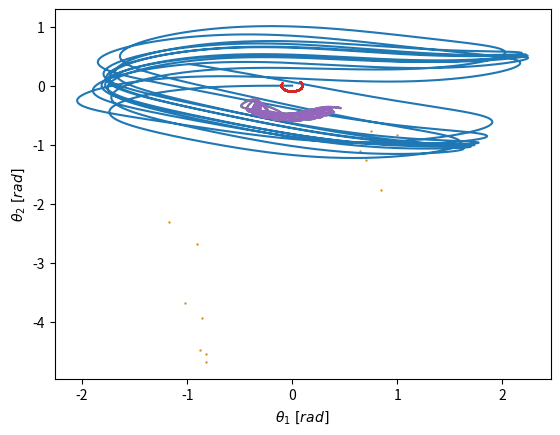

Generate this figure with matplotlib:
import sys
import numpy as np
import matplotlib.pyplot as plt
from scipy.integrate import solve_ivp
from math import pi
import random

# constants
l_1 = 0.1
l_2 = 0.5
m_1 = 0.8
m_2 = 0.3
g = 9.81

# Cauchy problem

# y = [theta_1, theta_2, theta_1_dot, theta_2_dot]
# y0 = [theta_1_0, theta_2_0, theta_1_dot_0, theta_2_dot_0]

# generating initial conditions for some energy E
theta_1_0 = []
theta_2_0 = []
theta_1_dot_0 = []
theta_2_dot_0 = []

# Energy = np.linspace(5,5.6,8) # [0,100] 1.
# Energy = np.linspace(5.6,6.2,8) # [0,300] 2.
# Energy = np.linspace(6.2,6.4,8) # [0,500] 3.
# Energy = np.linspace(6.4,6.8,8) # [0,1000] 4.
# Energy = np.linspace(5.9,6.3,8) # [0,700] 2-3.

# Energy = np.linspace(6.3,6.8,12) # [0,1200] 3-4.

# Energy = np.linspace(5.4,6.8,20) # [0,2000] 0.
# Energy = np.linspace(5.6, 6.4, 16) # [0,700] 2_3
# Energy = np.linspace(6.2,6.8,18) # [0,1200] 3_4.

Energy = [5.865]

number_of_initial_conditions = 1

total_numbers_of_initial_conditions = number_of_initial_conditions*len(Energy)

def initial_conditions(E, number_of_initial_conditions):

    for i in range(number_of_initial_conditions):
        theta_1_0.append(0)
        theta_2_0.append(0)
        theta_2_dot_0.append(0)
        bucket = []
        bucket.append(np.sqrt(2*(E+l_1*g*(m_1+m_2)+l_2*m_2*g*np.cos(theta_2_0[i])-(l_1+l_2)*(m_1+m_2)*g)/(l_1**2*(m_1+m_2))))
        bucket.append(-np.sqrt(2*(E+l_1*g*(m_1+m_2)+l_2*m_2*g*np.cos(theta_2_0[i])-(l_1+l_2)*(m_1+m_2)*g)/(l_1**2*(m_1+m_2))))
        theta_1_dot_0.append(bucket[random.randint(0,1)])

for i in range(len(Energy)):
    initial_conditions(Energy[i], number_of_initial_conditions)

def f(t,y):
    return [y[2], 
            y[3], 
            (-g*np.sin(y[0])*(2*m_1+m_2)-g*m_2*np.sin(y[0]-2*y[1])-2*m_2*np.sin(y[0]-y[1])*(y[2]**2*l_1*np.cos(y[0]-y[1])+l_2*y[3]**2))/(l_1*(2*m_1+m_2-m_2*np.cos(2*y[0]-2*y[1]))), 
            (2*np.sin(y[0]-y[1])*(np.cos(y[0])*g*(m_1+m_2)+l_1*(m_1+m_2)*y[2]**2+m_2*l_2*y[3]**2*np.cos(y[0]-y[1])))/(l_2*(2*m_1+m_2-m_2*np.cos(2*y[0]-2*y[1])))]

# energy of the system
def E(y_1, y_2, y_3, y_4):
    total_energy = 0.5*l_1**2*y_3**2*(m_1+m_2)+0.5*m_2*l_2**2*y_4**2+m_2*l_1*l_2*y_3*y_4*np.cos(y_1-y_2)-l_1*g*np.cos(y_1)*(m_1+m_2)-l_2*m_2*g*np.cos(y_2)+(l_1+l_2)*g*(m_1+m_2)
    return total_energy

# Poincaré section
def Poincare_section(total_numbers_of_initial_conditions):
    theta_2 = []
    theta_2_dot = []

    colors = []

    for i in range(total_numbers_of_initial_conditions):
        color = ["#"+''.join([random.choice('0123456789ABCDEF') for r in range(6)])
                    for s in range(1)]

        number_of_points = len(solutions[i].t)

        for j in range(number_of_points-1):
            if solutions[i].y[0][j] <= 0 and solutions[i].y[0][j+1] >= 0:
                colors.append(color[0])
                theta_2.append(solutions[i].y[1][j+1])
                theta_2_dot.append(solutions[i].y[3][j+1])

    for m in range(len(theta_2)):
        plt.scatter((theta_2[m]+np.pi)%(2 * np.pi) - np.pi, theta_2_dot[m], c=colors[m], s=0.5)

    plt.xlabel(r"$\theta_2\ [rad]$")
    plt.ylabel(r"$\dot{\theta_2}\ [rad \cdot s^{-1}]$")
    plt.show()

# solving the equations of motion
solutions = []

error = 0.001

# defining time interval
t_span = [0,10]

for i in range(total_numbers_of_initial_conditions):
    y0 = [theta_1_0[i], theta_2_0[i], theta_1_dot_0[i], theta_2_dot_0[i]]
    system_energy = E(y0[0], y0[1], y0[2], y0[3])
    print(y0)
    print(system_energy)
    solutions.append(solve_ivp(f, t_span, y0, dense_output=True, rtol = 1e-12, atol = 1e-14))
    number_of_points = len(solutions[i].t)
    
    for j in range(number_of_points):
        solution_energy = E(solutions[i].y[0][j], solutions[i].y[1][j], solutions[i].y[2][j], solutions[i].y[3][j])
        if np.abs(solution_energy - system_energy) > error:
            sys.exit('Maximum energy drift of {} exceeded.'.format(error))

Poincare_section(total_numbers_of_initial_conditions)

x_1 = []
x_2 = []
y_1 = []
y_2 = []

for i in range(len(solutions[0].t)):
    x_1.append(l_1*np.sin(solutions[0].y[0][i]))
    x_2.append(x_1[i]+l_2*np.sin(solutions[0].y[1][i]))
    y_1.append(-l_1*np.cos(solutions[0].y[0][i]))
    y_2.append(y_1[i]-l_2*np.cos(solutions[0].y[1][i]))

plt.plot(solutions[0].y[0], solutions[0].y[1])
plt.xlabel(r"$\theta_1\ [rad]$")
plt.ylabel(r"$\theta_2\ [rad]$")
plt.show()

plt.plot(x_1, y_1)
plt.show()
plt.plot(x_2, y_2)
plt.show()

plt.plot(x_1, y_1)
plt.plot(x_2, y_2)
plt.show()